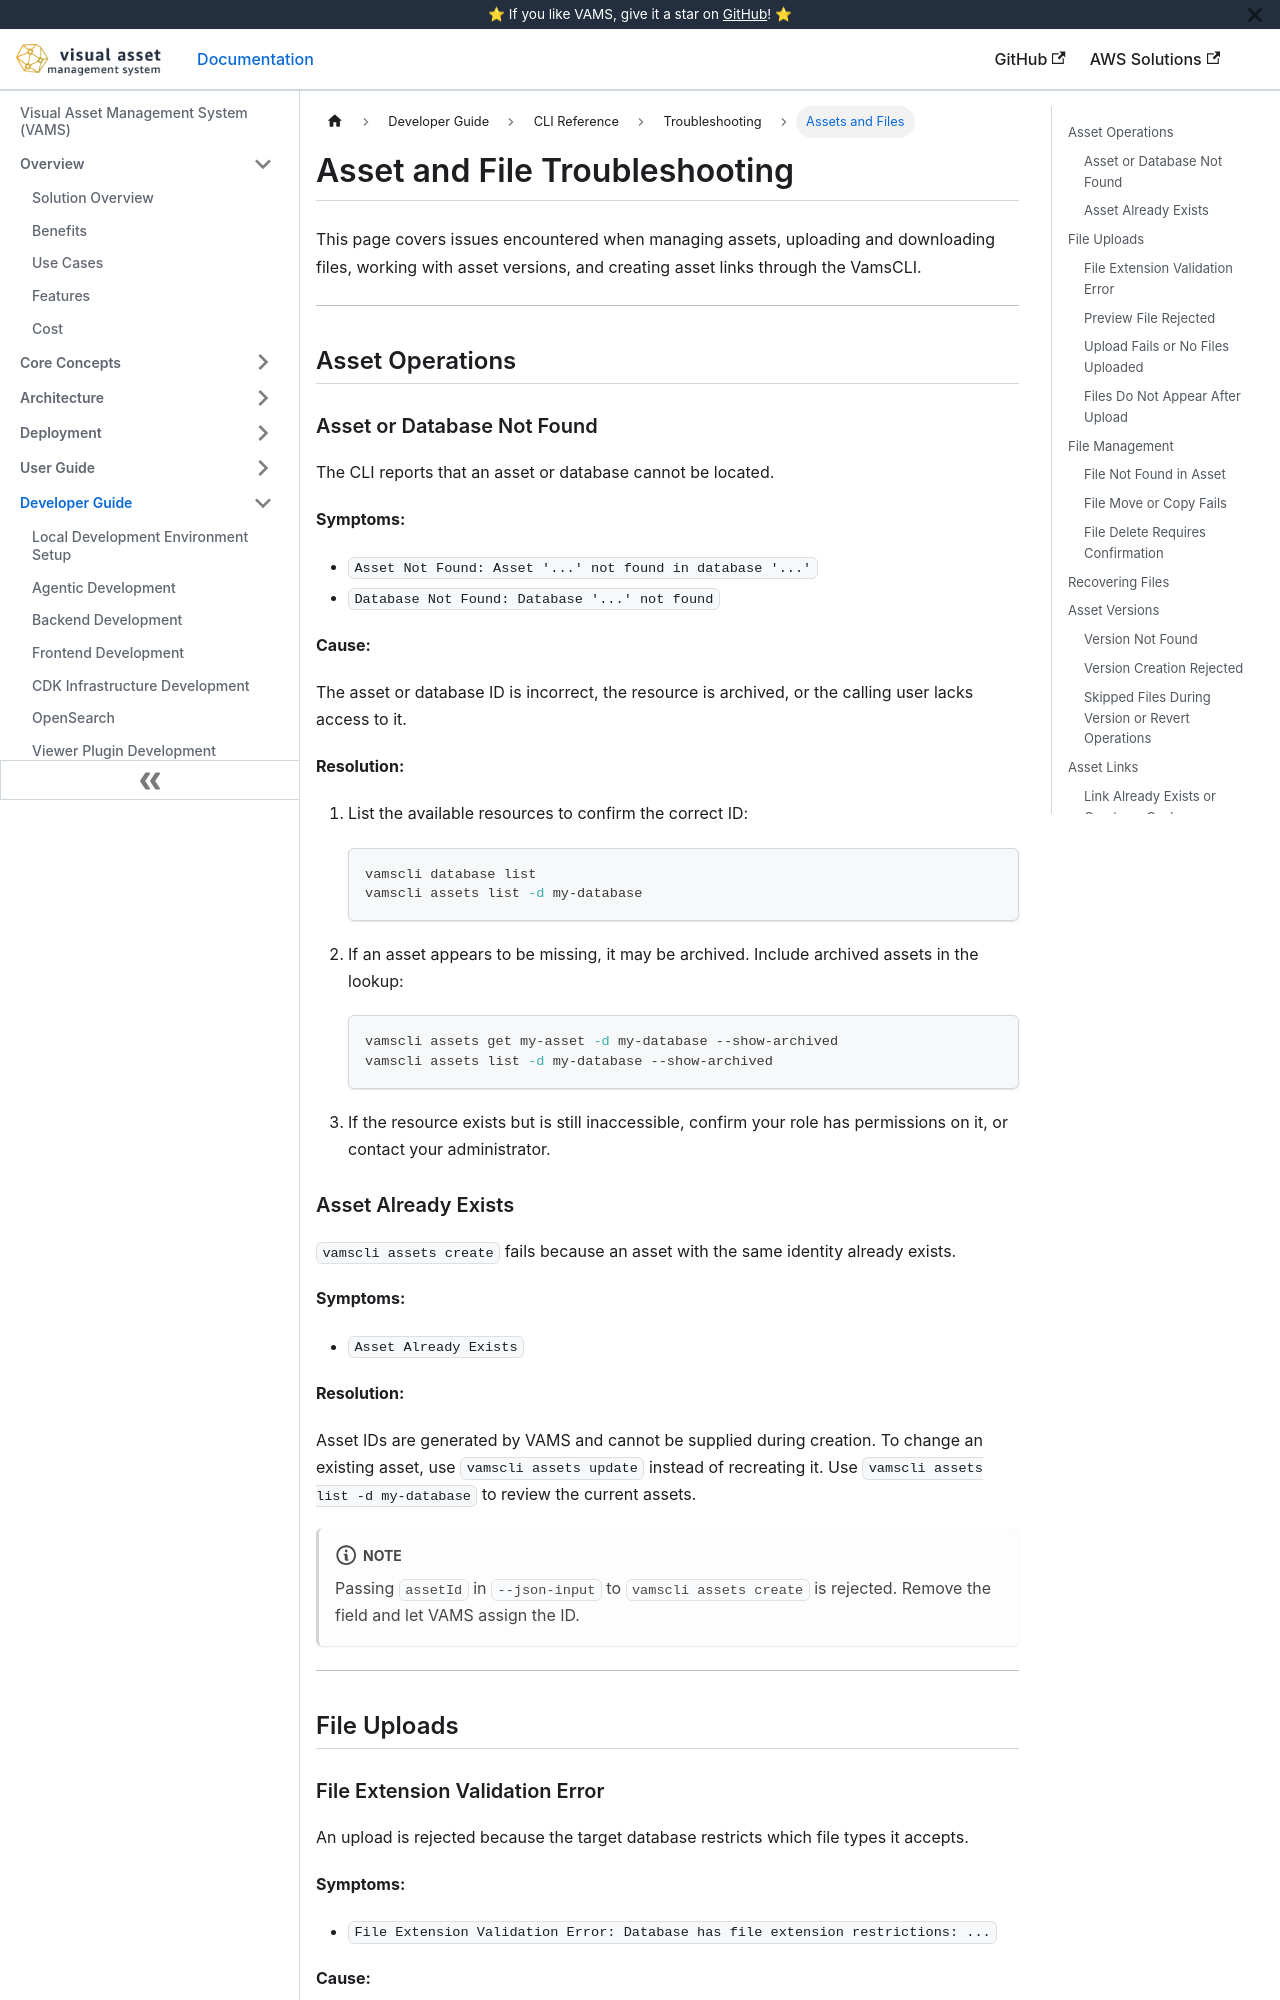

repository: awslabs/visual-asset-management-system · page: cli/troubleshooting/assets-files/index.html · generator: docusaurus

---
sidebar_label: Assets and Files
title: Asset and File Troubleshooting
---

# Asset and File Troubleshooting

This page covers issues encountered when managing assets, uploading and downloading files, working with asset versions, and creating asset links through the VamsCLI.

---

## Asset Operations

### Asset or Database Not Found

The CLI reports that an asset or database cannot be located.

**Symptoms:**

-   `Asset Not Found: Asset '...' not found in database '...'`
-   `Database Not Found: Database '...' not found`

**Cause:**

The asset or database ID is incorrect, the resource is archived, or the calling user lacks access to it.

**Resolution:**

1. List the available resources to confirm the correct ID:

    ```bash
    vamscli database list
    vamscli assets list -d my-database
    ```

2. If an asset appears to be missing, it may be archived. Include archived assets in the lookup:

    ```bash
    vamscli assets get my-asset -d my-database --show-archived
    vamscli assets list -d my-database --show-archived
    ```

3. If the resource exists but is still inaccessible, confirm your role has permissions on it, or contact your administrator.

### Asset Already Exists

`vamscli assets create` fails because an asset with the same identity already exists.

**Symptoms:**

-   `Asset Already Exists`

**Resolution:**

Asset IDs are generated by VAMS and cannot be supplied during creation. To change an existing asset, use `vamscli assets update` instead of recreating it. Use `vamscli assets list -d my-database` to review the current assets.

:::note
Passing `assetId` in `--json-input` to `vamscli assets create` is rejected. Remove the field and let VAMS assign the ID.
:::

---

## File Uploads
